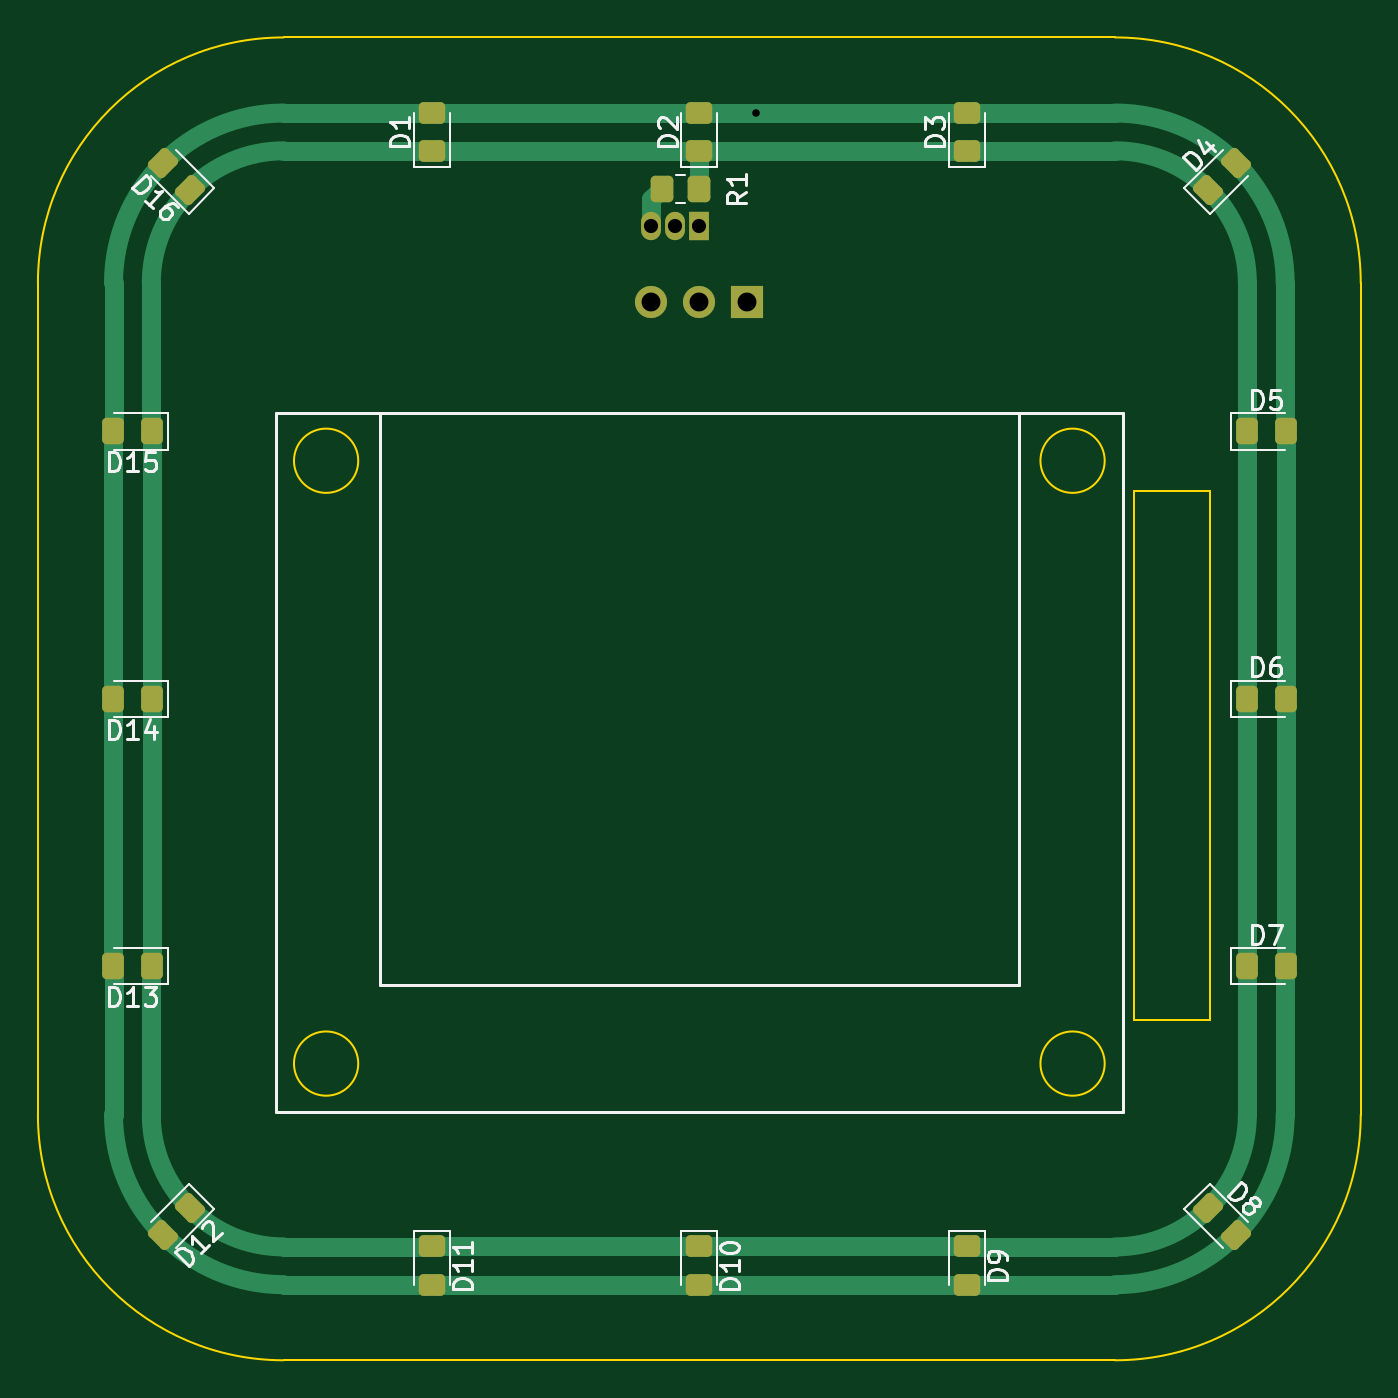
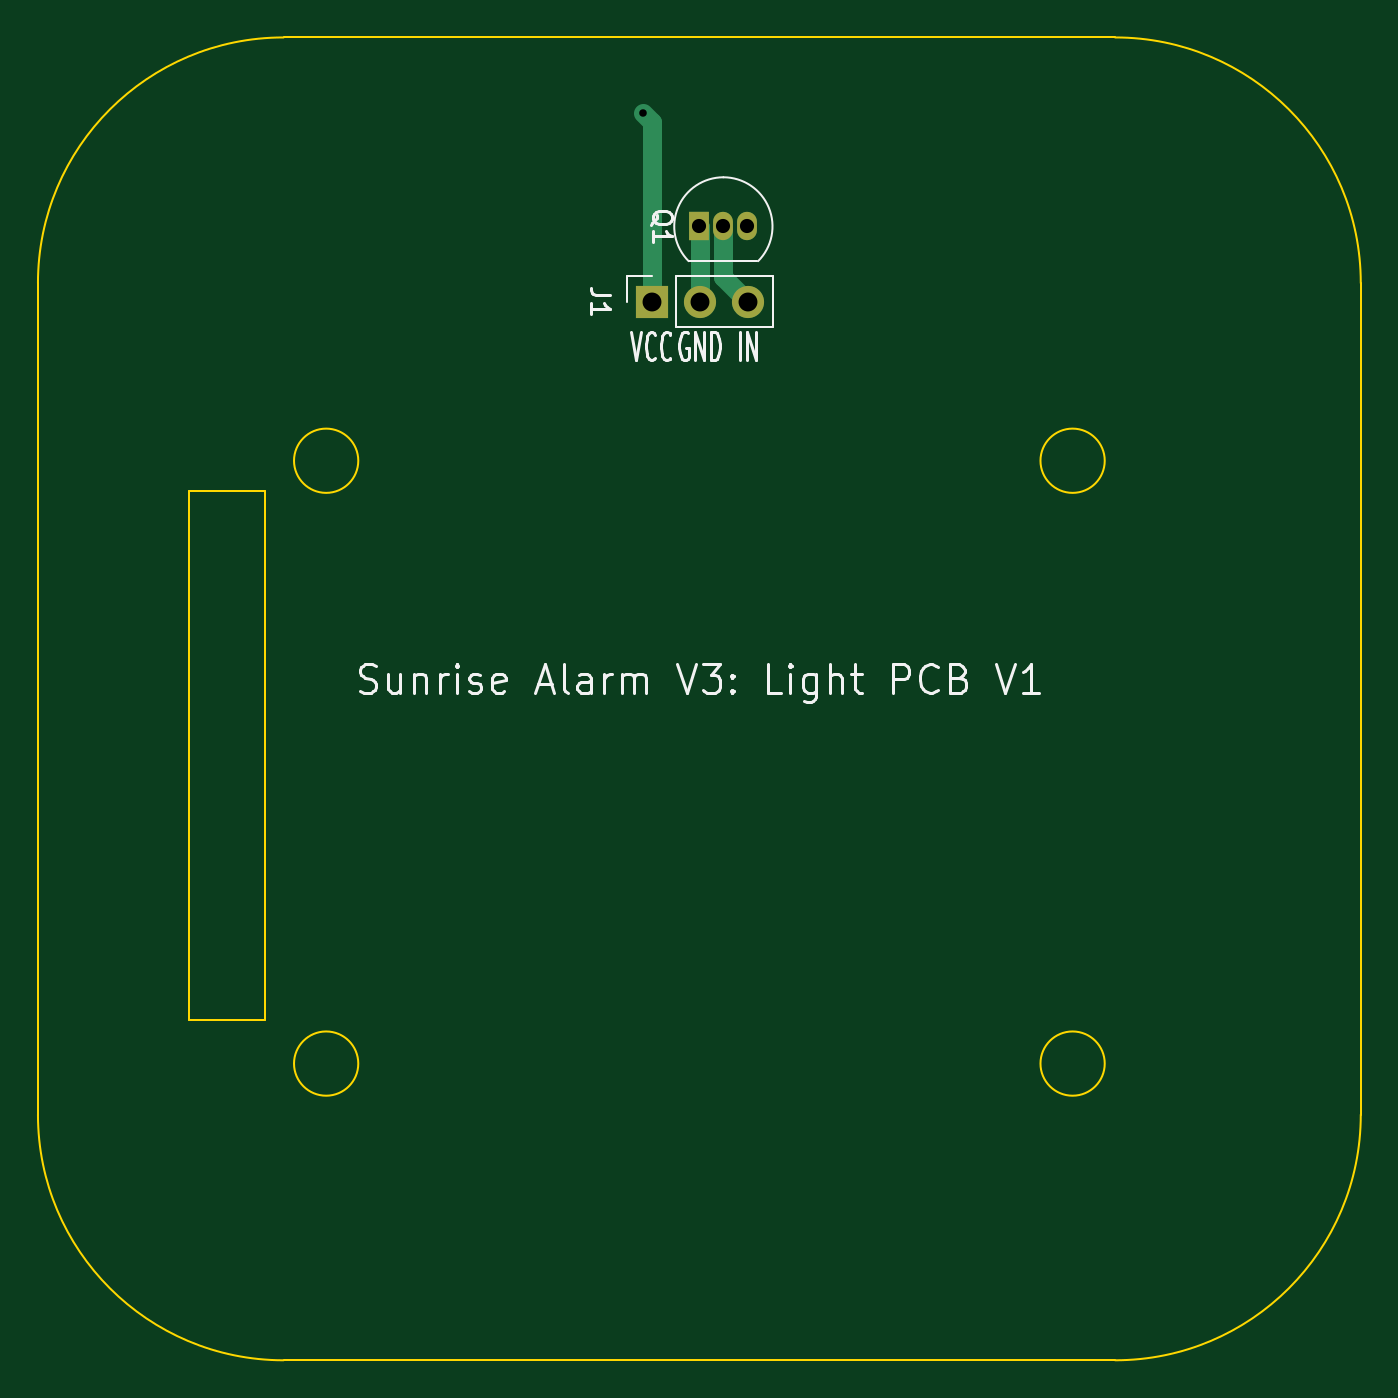
Circuit board: 10 layer files. Board 70.0 x 70.0 mm.
- bottom_copper: Light_PCB-B_Cu.gbr (1840 bytes)
- bottom_mask: Light_PCB-B_Mask.gbr (847 bytes)
- paste: Light_PCB-B_Paste.gbr (502 bytes)
- bottom_silk: Light_PCB-B_Silkscreen.gbr (17305 bytes)
- outline: Light_PCB-Edge_Cuts.gbr (1487 bytes)
- top_copper: Light_PCB-F_Cu.gbr (8646 bytes)
- top_mask: Light_PCB-F_Mask.gbr (3777 bytes)
- paste: Light_PCB-F_Paste.gbr (3432 bytes)
- top_silk: Light_PCB-F_Silkscreen.gbr (26837 bytes)
- drill: Light_PCB-PTH.drl (166 bytes)

=== bottom_copper: Light_PCB-B_Cu.gbr ===
G04 #@! TF.GenerationSoftware,KiCad,Pcbnew,7.0.7-2.fc38*
G04 #@! TF.CreationDate,2023-10-09T12:23:22+01:00*
G04 #@! TF.ProjectId,Light_PCB,4c696768-745f-4504-9342-2e6b69636164,rev?*
G04 #@! TF.SameCoordinates,Original*
G04 #@! TF.FileFunction,Copper,L2,Bot*
G04 #@! TF.FilePolarity,Positive*
%FSLAX46Y46*%
G04 Gerber Fmt 4.6, Leading zero omitted, Abs format (unit mm)*
G04 Created by KiCad (PCBNEW 7.0.7-2.fc38) date 2023-10-09 12:23:22*
%MOMM*%
%LPD*%
G01*
G04 APERTURE LIST*
G04 #@! TA.AperFunction,ComponentPad*
%ADD10R,1.050000X1.500000*%
G04 #@! TD*
G04 #@! TA.AperFunction,ComponentPad*
%ADD11O,1.050000X1.500000*%
G04 #@! TD*
G04 #@! TA.AperFunction,ComponentPad*
%ADD12R,1.700000X1.700000*%
G04 #@! TD*
G04 #@! TA.AperFunction,ComponentPad*
%ADD13O,1.700000X1.700000*%
G04 #@! TD*
G04 #@! TA.AperFunction,ViaPad*
%ADD14C,0.800000*%
G04 #@! TD*
G04 #@! TA.AperFunction,Conductor*
%ADD15C,1.000000*%
G04 #@! TD*
G04 APERTURE END LIST*
D10*
G04 #@! TO.P,Q1,1,E*
G04 #@! TO.N,GND*
X135000000Y-60000000D03*
D11*
G04 #@! TO.P,Q1,2,B*
G04 #@! TO.N,INPUT*
X133730000Y-60000000D03*
G04 #@! TO.P,Q1,3,C*
G04 #@! TO.N,Net-(Q1-Pad3)*
X132460000Y-60000000D03*
G04 #@! TD*
D12*
G04 #@! TO.P,J1,1,Pin_1*
G04 #@! TO.N,+3.3V*
X137525000Y-63975000D03*
D13*
G04 #@! TO.P,J1,2,Pin_2*
G04 #@! TO.N,GND*
X134985000Y-63975000D03*
G04 #@! TO.P,J1,3,Pin_3*
G04 #@! TO.N,INPUT*
X132445000Y-63975000D03*
G04 #@! TD*
D14*
G04 #@! TO.N,+3.3V*
X138000000Y-54000000D03*
G04 #@! TD*
D15*
G04 #@! TO.N,+3.3V*
X137525000Y-54475000D02*
X138000000Y-54000000D01*
X137525000Y-63975000D02*
X137525000Y-54475000D01*
G04 #@! TO.N,GND*
X134985000Y-60015000D02*
X135000000Y-60000000D01*
X134985000Y-63975000D02*
X134985000Y-60015000D01*
G04 #@! TO.N,INPUT*
X132445000Y-63975000D02*
X133730000Y-62690000D01*
X133730000Y-62690000D02*
X133730000Y-60000000D01*
G04 #@! TD*
M02*

=== bottom_mask: Light_PCB-B_Mask.gbr ===
G04 #@! TF.GenerationSoftware,KiCad,Pcbnew,7.0.7-2.fc38*
G04 #@! TF.CreationDate,2023-10-09T12:23:23+01:00*
G04 #@! TF.ProjectId,Light_PCB,4c696768-745f-4504-9342-2e6b69636164,rev?*
G04 #@! TF.SameCoordinates,Original*
G04 #@! TF.FileFunction,Soldermask,Bot*
G04 #@! TF.FilePolarity,Negative*
%FSLAX46Y46*%
G04 Gerber Fmt 4.6, Leading zero omitted, Abs format (unit mm)*
G04 Created by KiCad (PCBNEW 7.0.7-2.fc38) date 2023-10-09 12:23:23*
%MOMM*%
%LPD*%
G01*
G04 APERTURE LIST*
%ADD10R,1.050000X1.500000*%
%ADD11O,1.050000X1.500000*%
%ADD12R,1.700000X1.700000*%
%ADD13O,1.700000X1.700000*%
G04 APERTURE END LIST*
D10*
G04 #@! TO.C,Q1*
X135000000Y-60000000D03*
D11*
X133730000Y-60000000D03*
X132460000Y-60000000D03*
G04 #@! TD*
D12*
G04 #@! TO.C,J1*
X137525000Y-63975000D03*
D13*
X134985000Y-63975000D03*
X132445000Y-63975000D03*
G04 #@! TD*
M02*

=== paste: Light_PCB-B_Paste.gbr ===
G04 #@! TF.GenerationSoftware,KiCad,Pcbnew,7.0.7-2.fc38*
G04 #@! TF.CreationDate,2023-10-09T12:23:22+01:00*
G04 #@! TF.ProjectId,Light_PCB,4c696768-745f-4504-9342-2e6b69636164,rev?*
G04 #@! TF.SameCoordinates,Original*
G04 #@! TF.FileFunction,Paste,Bot*
G04 #@! TF.FilePolarity,Positive*
%FSLAX46Y46*%
G04 Gerber Fmt 4.6, Leading zero omitted, Abs format (unit mm)*
G04 Created by KiCad (PCBNEW 7.0.7-2.fc38) date 2023-10-09 12:23:22*
%MOMM*%
%LPD*%
G01*
G04 APERTURE LIST*
G04 APERTURE END LIST*
M02*

=== bottom_silk: Light_PCB-B_Silkscreen.gbr (17305 bytes, source omitted) ===
=== outline: Light_PCB-Edge_Cuts.gbr ===
G04 #@! TF.GenerationSoftware,KiCad,Pcbnew,7.0.7-2.fc38*
G04 #@! TF.CreationDate,2023-10-09T12:23:23+01:00*
G04 #@! TF.ProjectId,Light_PCB,4c696768-745f-4504-9342-2e6b69636164,rev?*
G04 #@! TF.SameCoordinates,Original*
G04 #@! TF.FileFunction,Profile,NP*
%FSLAX46Y46*%
G04 Gerber Fmt 4.6, Leading zero omitted, Abs format (unit mm)*
G04 Created by KiCad (PCBNEW 7.0.7-2.fc38) date 2023-10-09 12:23:23*
%MOMM*%
%LPD*%
G01*
G04 APERTURE LIST*
G04 #@! TA.AperFunction,Profile*
%ADD10C,0.100000*%
G04 #@! TD*
G04 APERTURE END LIST*
D10*
X170000000Y-63000000D02*
X170000000Y-107000000D01*
X156450000Y-104300000D02*
G75*
G03*
X156450000Y-104300000I-1700000J0D01*
G01*
X116950000Y-104300000D02*
G75*
G03*
X116950000Y-104300000I-1700000J0D01*
G01*
X100000000Y-107000000D02*
G75*
G03*
X113000000Y-120000000I13000000J0D01*
G01*
X156450000Y-72400000D02*
G75*
G03*
X156450000Y-72400000I-1700000J0D01*
G01*
X158000000Y-74000000D02*
X162000000Y-74000000D01*
X162000000Y-102000000D01*
X158000000Y-102000000D01*
X158000000Y-74000000D01*
X157000000Y-120000000D02*
G75*
G03*
X170000000Y-107000000I0J13000000D01*
G01*
X113000000Y-50000000D02*
X157000000Y-50000000D01*
X100000000Y-107000000D02*
X100000000Y-63000000D01*
X116950000Y-72400000D02*
G75*
G03*
X116950000Y-72400000I-1700000J0D01*
G01*
X113000000Y-50000000D02*
G75*
G03*
X100000000Y-63000000I0J-13000000D01*
G01*
X157000000Y-120000000D02*
X113000000Y-120000000D01*
X170000000Y-63000000D02*
G75*
G03*
X157000000Y-50000000I-13000000J0D01*
G01*
M02*

=== top_copper: Light_PCB-F_Cu.gbr (8646 bytes, source omitted) ===
=== top_mask: Light_PCB-F_Mask.gbr (3777 bytes, source withheld) ===
=== paste: Light_PCB-F_Paste.gbr (3432 bytes, source withheld) ===
=== top_silk: Light_PCB-F_Silkscreen.gbr (26837 bytes, source omitted) ===
=== drill: Light_PCB-PTH.drl ===
M48
INCH,TZ
T1C0.0157
T2C0.0295
T3C0.0394
%
G90
G05
T1
X54331Y-21260
T2
X52150Y-23622
X52650Y-23622
X53150Y-23622
T3
X52144Y-25187
X53144Y-25187
X54144Y-25187
T0
M30
